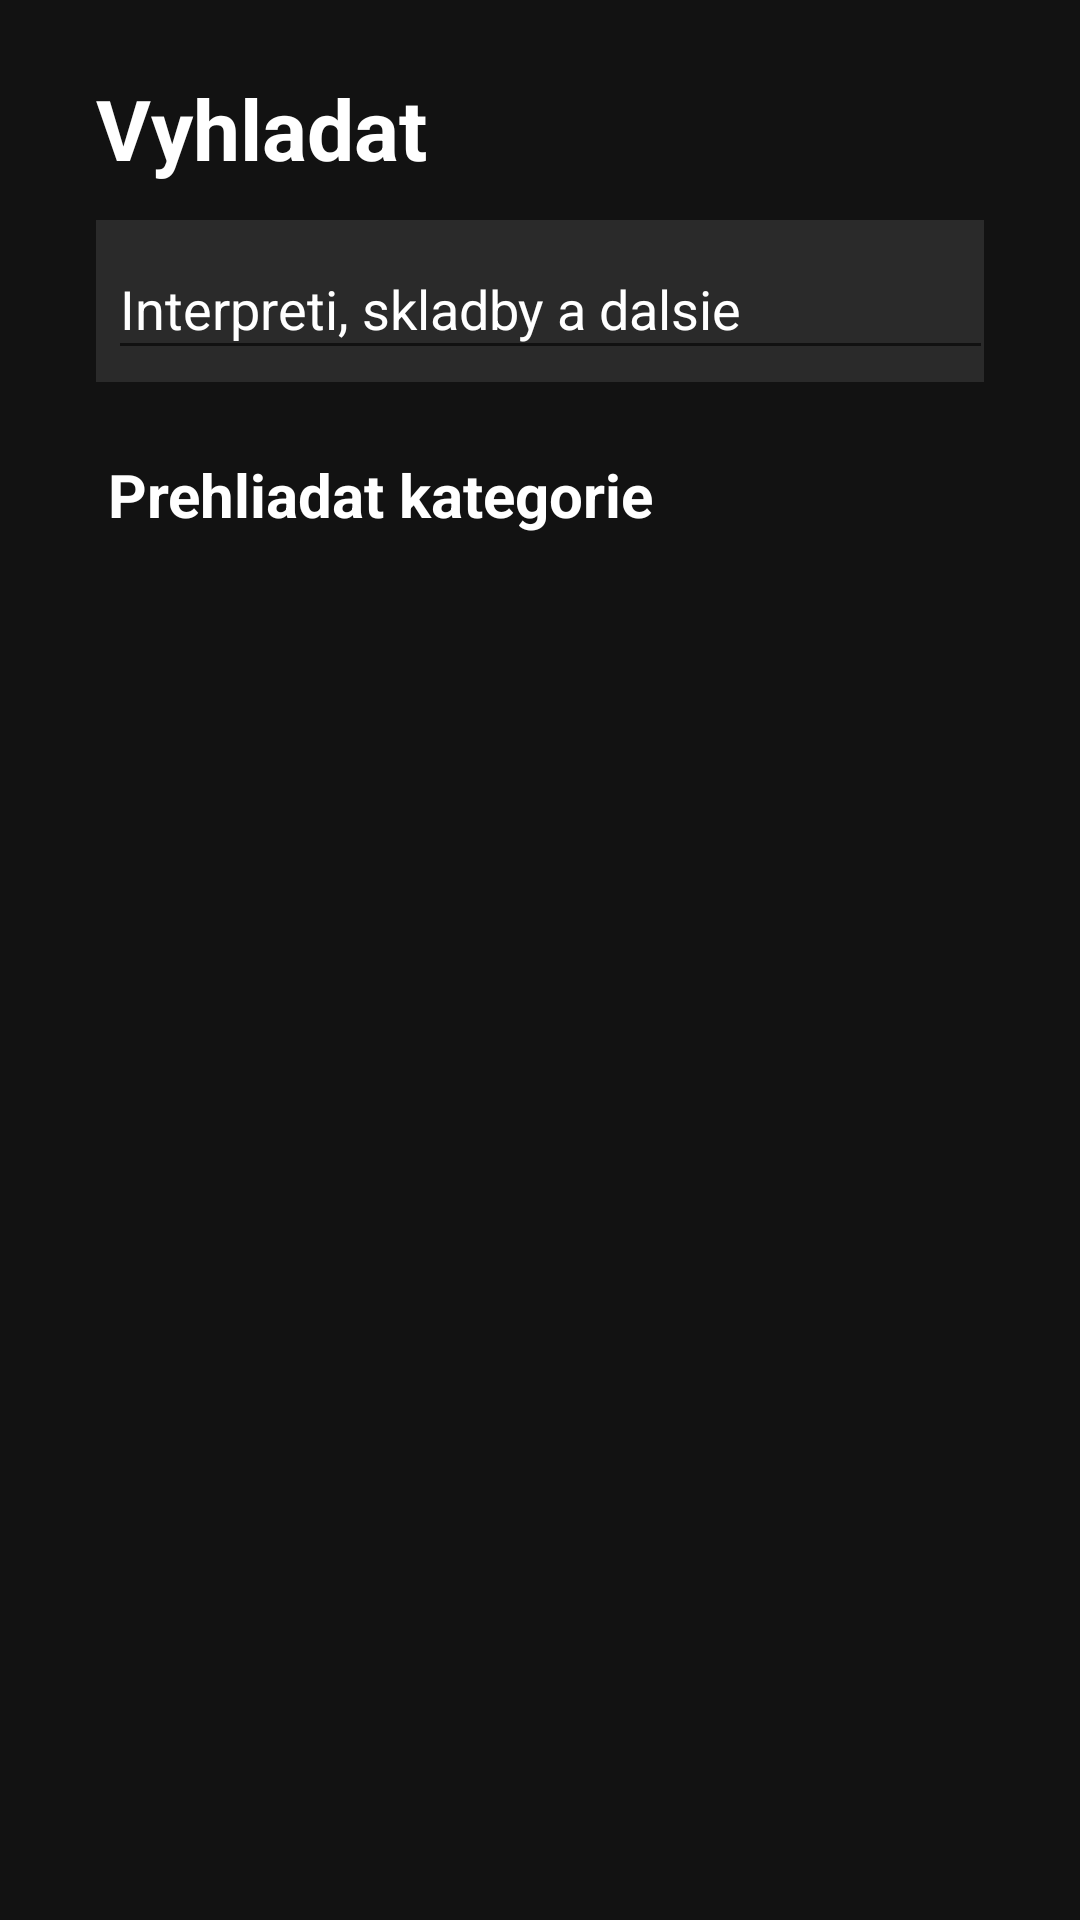

Produce the Android XML layout that renders to this screen, including the resource entries it uses.
<!-- AndroidManifest.xml: application theme Theme.JurajMusic -->
<!-- res/layout/activity_search_view.xml -->
<?xml version="1.0" encoding="utf-8"?>
<androidx.constraintlayout.widget.ConstraintLayout
    xmlns:android="http://schemas.android.com/apk/res/android"
    xmlns:app="http://schemas.android.com/apk/res-auto"
    xmlns:tools="http://schemas.android.com/tools"
    android:layout_width="match_parent"
    android:layout_height="match_parent"
    android:background="@color/darkblack">



    <TextView
        android:id="@+id/textViewVyhladat"
        android:layout_width="wrap_content"
        android:layout_height="wrap_content"
        android:layout_marginStart="32dp"
        android:layout_marginTop="24dp"
        android:text="Vyhladat"
        android:textColor="@color/white"
        android:textSize="28sp"
        android:textStyle="bold"
        app:layout_constraintStart_toStartOf="parent"
        app:layout_constraintTop_toTopOf="parent" />


    <ImageView
        android:id="@+id/imageView"
        android:layout_width="match_parent"
        android:layout_height="54dp"
        android:layout_marginStart="32dp"
        android:layout_marginTop="12dp"
        android:layout_marginEnd="32dp"
        android:alpha="0.9"
        android:background="#2CAEABAB"
        android:padding="6dp"
        app:cornerRadius="12dp"
        app:layout_constraintEnd_toEndOf="parent"
        app:layout_constraintStart_toStartOf="parent"
        app:layout_constraintTop_toBottomOf="@+id/textViewVyhladat" />

    <EditText
        android:id="@+id/editTextInSearchBar"
        android:layout_width="295dp"
        android:layout_height="44dp"
        android:layout_marginStart="4dp"
        android:layout_marginTop="18dp"
        android:ems="10"
        android:inputType="textPersonName"
        android:text="Interpreti, skladby a dalsie"
        android:textColor="@color/white"
        app:cornerRadius="@android:dimen/app_icon_size"
        app:layout_constraintStart_toStartOf="@+id/imageView"
        app:layout_constraintTop_toBottomOf="@+id/textViewVyhladat" />

    <TextView
        android:id="@+id/categoryText"
        android:layout_width="wrap_content"
        android:layout_height="wrap_content"
        android:layout_marginStart="36dp"
        android:layout_marginTop="24dp"
        android:text="Prehliadat kategorie"
        android:textColor="@color/white"
        android:textSize="20sp"
        android:textStyle="bold"
        app:layout_constraintStart_toStartOf="parent"
        app:layout_constraintTop_toBottomOf="@+id/imageView" />

    <androidx.recyclerview.widget.RecyclerView
        android:id="@+id/genreListView"
        android:layout_width="326dp"
        android:layout_height="589dp"
        android:layout_marginTop="35dp"
        app:layout_constraintEnd_toEndOf="@+id/imageView"
        app:layout_constraintHorizontal_bias="0.0"
        app:layout_constraintStart_toStartOf="@+id/imageView"
        app:layout_constraintTop_toBottomOf="@+id/categoryText"
        tools:listitem="@layout/item_genre_in_search_view" />

</androidx.constraintlayout.widget.ConstraintLayout>
<!-- res/layout/item_genre_in_search_view.xml (included above) -->
<?xml version="1.0" encoding="utf-8"?>
<androidx.constraintlayout.widget.ConstraintLayout xmlns:android="http://schemas.android.com/apk/res/android"
    xmlns:app="http://schemas.android.com/apk/res-auto"
    android:layout_width="wrap_content"
    android:layout_height="wrap_content">

    <ImageView
        android:id="@+id/imageView11"
        android:layout_width="160dp"
        android:layout_height="95dp"
        android:layout_marginStart="4dp"
        android:layout_marginTop="4dp"
        android:layout_marginEnd="16dp"
        android:layout_marginBottom="4dp"
        android:background="#03A9F4"
        android:paddingLeft="@dimen/cardview_default_radius"
        app:layout_constraintBottom_toBottomOf="parent"
        app:layout_constraintEnd_toEndOf="parent"
        app:layout_constraintStart_toStartOf="parent"
        app:layout_constraintTop_toTopOf="parent" />

    <TextView
        android:id="@+id/textView4"
        android:layout_width="wrap_content"
        android:layout_height="wrap_content"
        android:text="Hip Hop"
        android:textColor="@color/white"
        android:textSize="24sp"
        android:textStyle="bold"
        app:layout_constraintBottom_toBottomOf="@+id/imageView11"
        app:layout_constraintEnd_toEndOf="@+id/imageView11"
        app:layout_constraintStart_toStartOf="@+id/imageView11"
        app:layout_constraintTop_toTopOf="@+id/imageView11" />
</androidx.constraintlayout.widget.ConstraintLayout>
<!-- resources referenced by this layout -->
<resources>
  <color name="darkblack">#121212</color>
  <color name="white">#FFFFFFFF</color>
  <style name="Theme.JurajMusic" parent="Theme.MaterialComponents.DayNight.DarkActionBar">
          
          <item name="colorPrimary">@color/darkblack</item>
          <item name="colorPrimaryVariant">@color/darkblack</item>
          <item name="colorOnPrimary">@color/white</item>
          
          <item name="colorSecondary">@color/teal_200</item>
          <item name="colorSecondaryVariant">@color/teal_700</item>
          <item name="colorOnSecondary">@color/black</item>
          
          <item name="android:statusBarColor" tools:targetApi="l">?attr/colorPrimaryVariant</item>
          
      </style>
  <color name="teal_200">#FF03DAC5</color>
  <color name="teal_700">#FF018786</color>
  <color name="black">#FF000000</color>
</resources>
